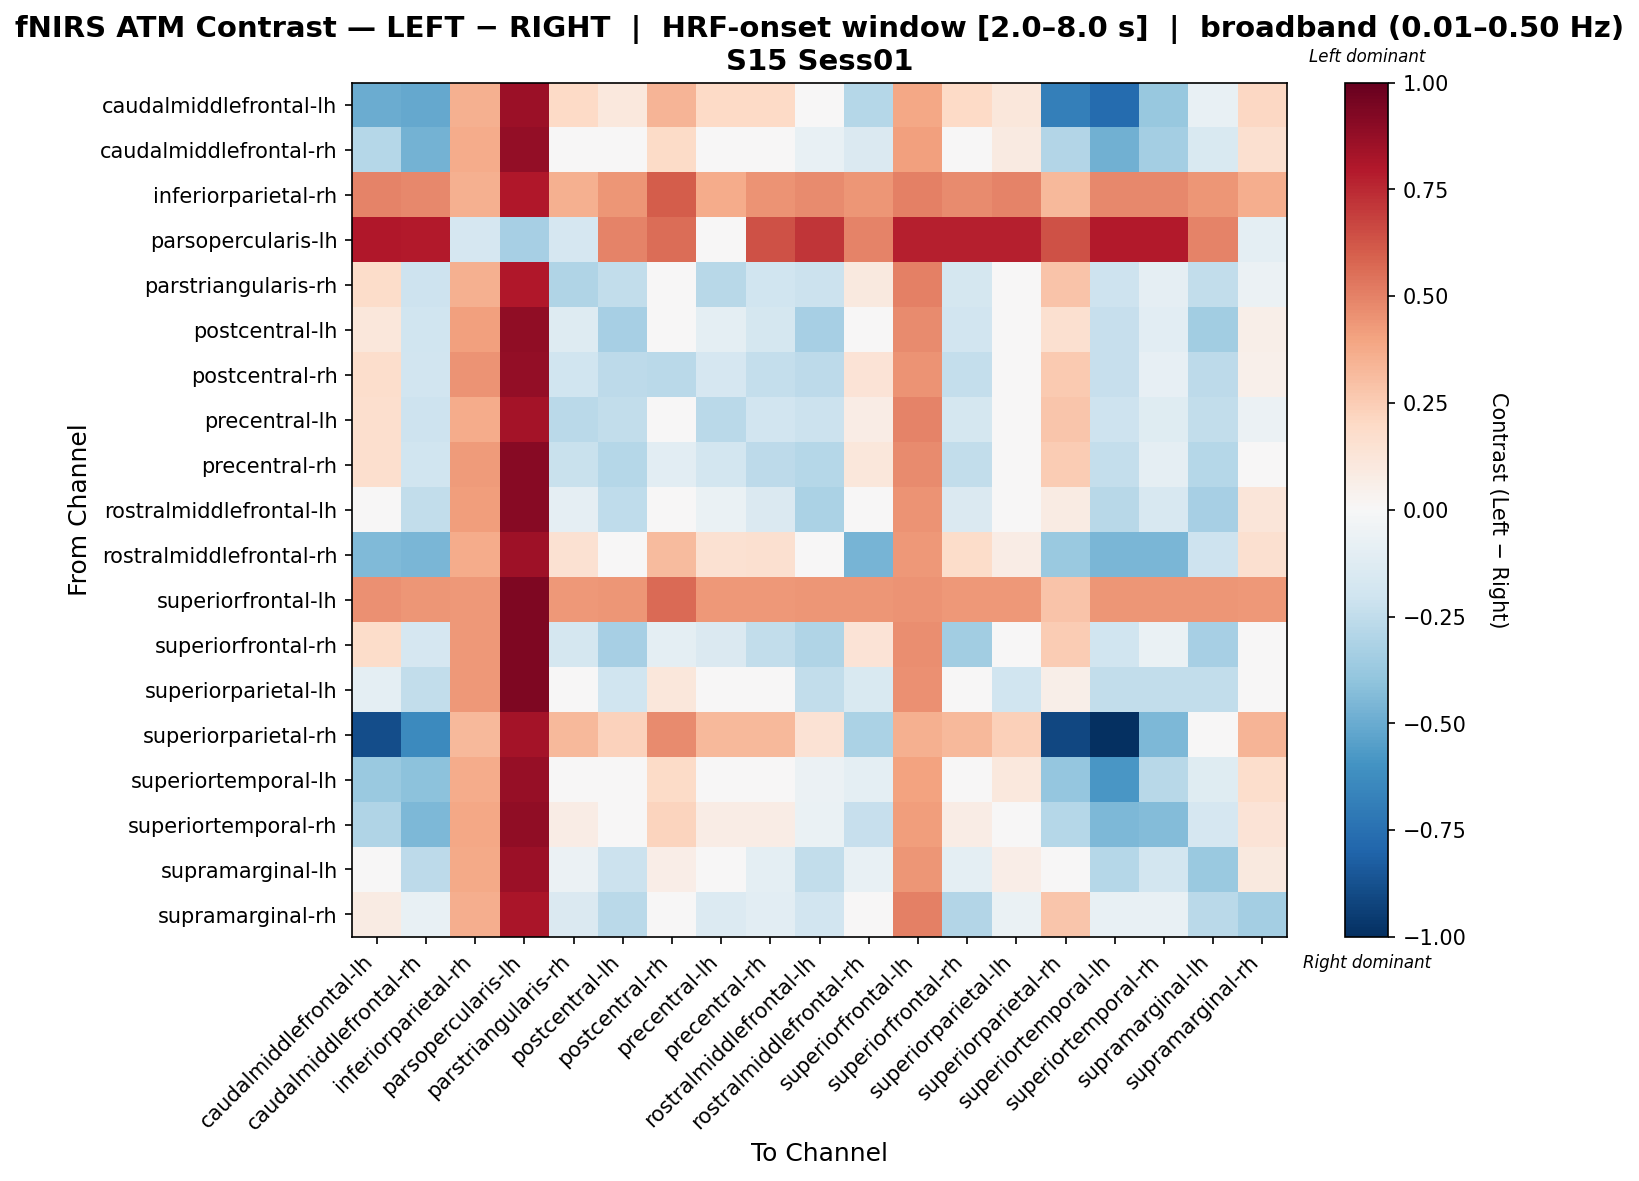

Data behind this chart, as committed beside it:
, caudalmiddlefrontal-lh, caudalmiddlefrontal-rh, inferiorparietal-rh, parsopercularis-lh, parstriangularis-rh, postcentral-lh, postcentral-rh, precentral-lh, precentral-rh, rostralmiddlefrontal-lh, rostralmiddlefrontal-rh, superiorfrontal-lh, superiorfrontal-rh, superiorparietal-lh, superiorparietal-rh, superiortemporal-lh, superiortemporal-rh, supramarginal-lh, supramarginal-rh
caudalmiddlefrontal-lh, -0.4992, -0.5087, 0.3532, 0.8566, 0.1976, 0.1026, 0.343, 0.1976, 0.1976, 0.04232, -0.2849, 0.3868, 0.1976, 0.1161, -0.682, -0.7673, -0.3798, -0.07773, 0.2087
caudalmiddlefrontal-rh, -0.2883, -0.4728, 0.3748, 0.8781, 0.04481, -0.02851, 0.1902, 0.04481, 0.04481, -0.07202, -0.1452, 0.4083, 0.04481, 0.0878, -0.292, -0.4843, -0.3423, -0.1521, 0.1591
inferiorparietal-rh, 0.4939, 0.4836, 0.3529, 0.8038, 0.3529, 0.4435, 0.6034, 0.3729, 0.4531, 0.4735, 0.4435, 0.5032, 0.4731, 0.4932, 0.3273, 0.4836, 0.4836, 0.4435, 0.3629
parsopercularis-lh, 0.8014, 0.7914, -0.1695, -0.3325, -0.1695, 0.499, 0.5617, 0.04983, 0.6348, 0.7183, 0.499, 0.781, 0.781, 0.781, 0.6351, 0.7914, 0.7914, 0.499, -0.09641
parstriangularis-rh, 0.1875, -0.2058, 0.3529, 0.8038, -0.2982, -0.2459, -0.04771, -0.2782, -0.198, -0.2159, 0.09878, 0.5032, -0.178, 0.03358, 0.289, -0.2058, -0.09094, -0.2459, -0.05838
postcentral-lh, 0.1133, -0.198, 0.4117, 0.8874, -0.13, -0.3303, -0.02101, -0.09986, -0.1796, -0.3289, 0.04116, 0.4751, -0.1885, 0.01318, 0.1588, -0.2281, -0.1077, -0.35, 0.06118
postcentral-rh, 0.1793, -0.1921, 0.4474, 0.8751, -0.2026, -0.2644, -0.2682, -0.1665, -0.2387, -0.2644, 0.1329, 0.4474, -0.2387, 0.0141, 0.2654, -0.2283, -0.08381, -0.2644, 0.05021
precentral-lh, 0.1667, -0.2039, 0.3747, 0.8324, -0.2658, -0.2446, -0.04207, -0.2658, -0.1946, -0.2141, 0.0757, 0.4968, -0.1743, 0.006196, 0.2803, -0.2039, -0.1238, -0.2446, -0.05547
precentral-rh, 0.1696, -0.2019, 0.4269, 0.9125, -0.2231, -0.2849, -0.1081, -0.187, -0.2592, -0.2849, 0.1124, 0.4701, -0.2484, 0.02597, 0.2557, -0.238, -0.09352, -0.2849, 0.0405
rostralmiddlefrontal-lh, 0.0448, -0.2491, 0.4192, 0.9108, -0.09119, -0.2512, -0.005907, -0.06283, -0.1479, -0.316, 0.00611, 0.452, -0.1479, 0.01573, 0.08077, -0.2775, -0.164, -0.3342, 0.1182
rostralmiddlefrontal-rh, -0.4438, -0.4542, 0.3721, 0.8477, 0.1485, 0.03016, 0.3176, 0.1485, 0.1591, -0.02563, -0.4634, 0.4355, 0.1802, 0.07357, -0.3722, -0.4542, -0.4542, -0.2043, 0.1591
superiorfrontal-lh, 0.4555, 0.4452, 0.4348, 0.9341, 0.4348, 0.4452, 0.5625, 0.4348, 0.4348, 0.4452, 0.4452, 0.4464, 0.4348, 0.4348, 0.2889, 0.4452, 0.4452, 0.4452, 0.4348
superiorfrontal-rh, 0.1813, -0.1667, 0.4307, 0.9341, -0.1771, -0.3355, -0.09924, -0.1433, -0.2447, -0.3018, 0.1372, 0.4643, -0.346, 0.04787, 0.2511, -0.2005, -0.06539, -0.3355, -0.03085
superiorparietal-lh, -0.0963, -0.2442, 0.433, 0.9341, -0.02537, -0.1983, 0.1113, -0.02537, -0.02537, -0.2442, -0.1525, 0.4558, -0.02537, -0.1974, 0.05794, -0.2442, -0.2442, -0.2442, -0.02537
superiorparietal-rh, -0.8893, -0.6348, 0.3257, 0.829, 0.3257, 0.2281, 0.4711, 0.3257, 0.3257, 0.1431, -0.3188, 0.3593, 0.3257, 0.238, -0.9122, -1.0, -0.4531, -0.02604, 0.3369
superiortemporal-lh, -0.372, -0.408, 0.3676, 0.871, 0.04897, -0.01699, 0.1944, 0.04897, 0.04897, -0.05519, -0.09621, 0.4012, 0.04897, 0.1088, -0.3864, -0.5788, -0.2746, -0.1233, 0.1726
superiortemporal-rh, -0.2984, -0.4518, 0.3849, 0.8882, 0.07486, -0.01113, 0.2203, 0.07486, 0.07486, -0.06387, -0.2322, 0.4184, 0.07486, 0.04953, -0.2829, -0.4518, -0.4374, -0.165, 0.1337
supramarginal-lh, -0.005523, -0.2583, 0.3799, 0.8556, -0.0564, -0.2165, 0.06425, -0.03216, -0.0943, -0.2488, -0.07181, 0.4433, -0.0974, 0.06917, 0.009566, -0.2825, -0.1855, -0.3723, 0.09961
supramarginal-rh, 0.08503, -0.07785, 0.3603, 0.8133, -0.1481, -0.2707, 0.04258, -0.1381, -0.1084, -0.1896, -0.01642, 0.5012, -0.2917, -0.06814, 0.2743, -0.07785, -0.07785, -0.2707, -0.3415
